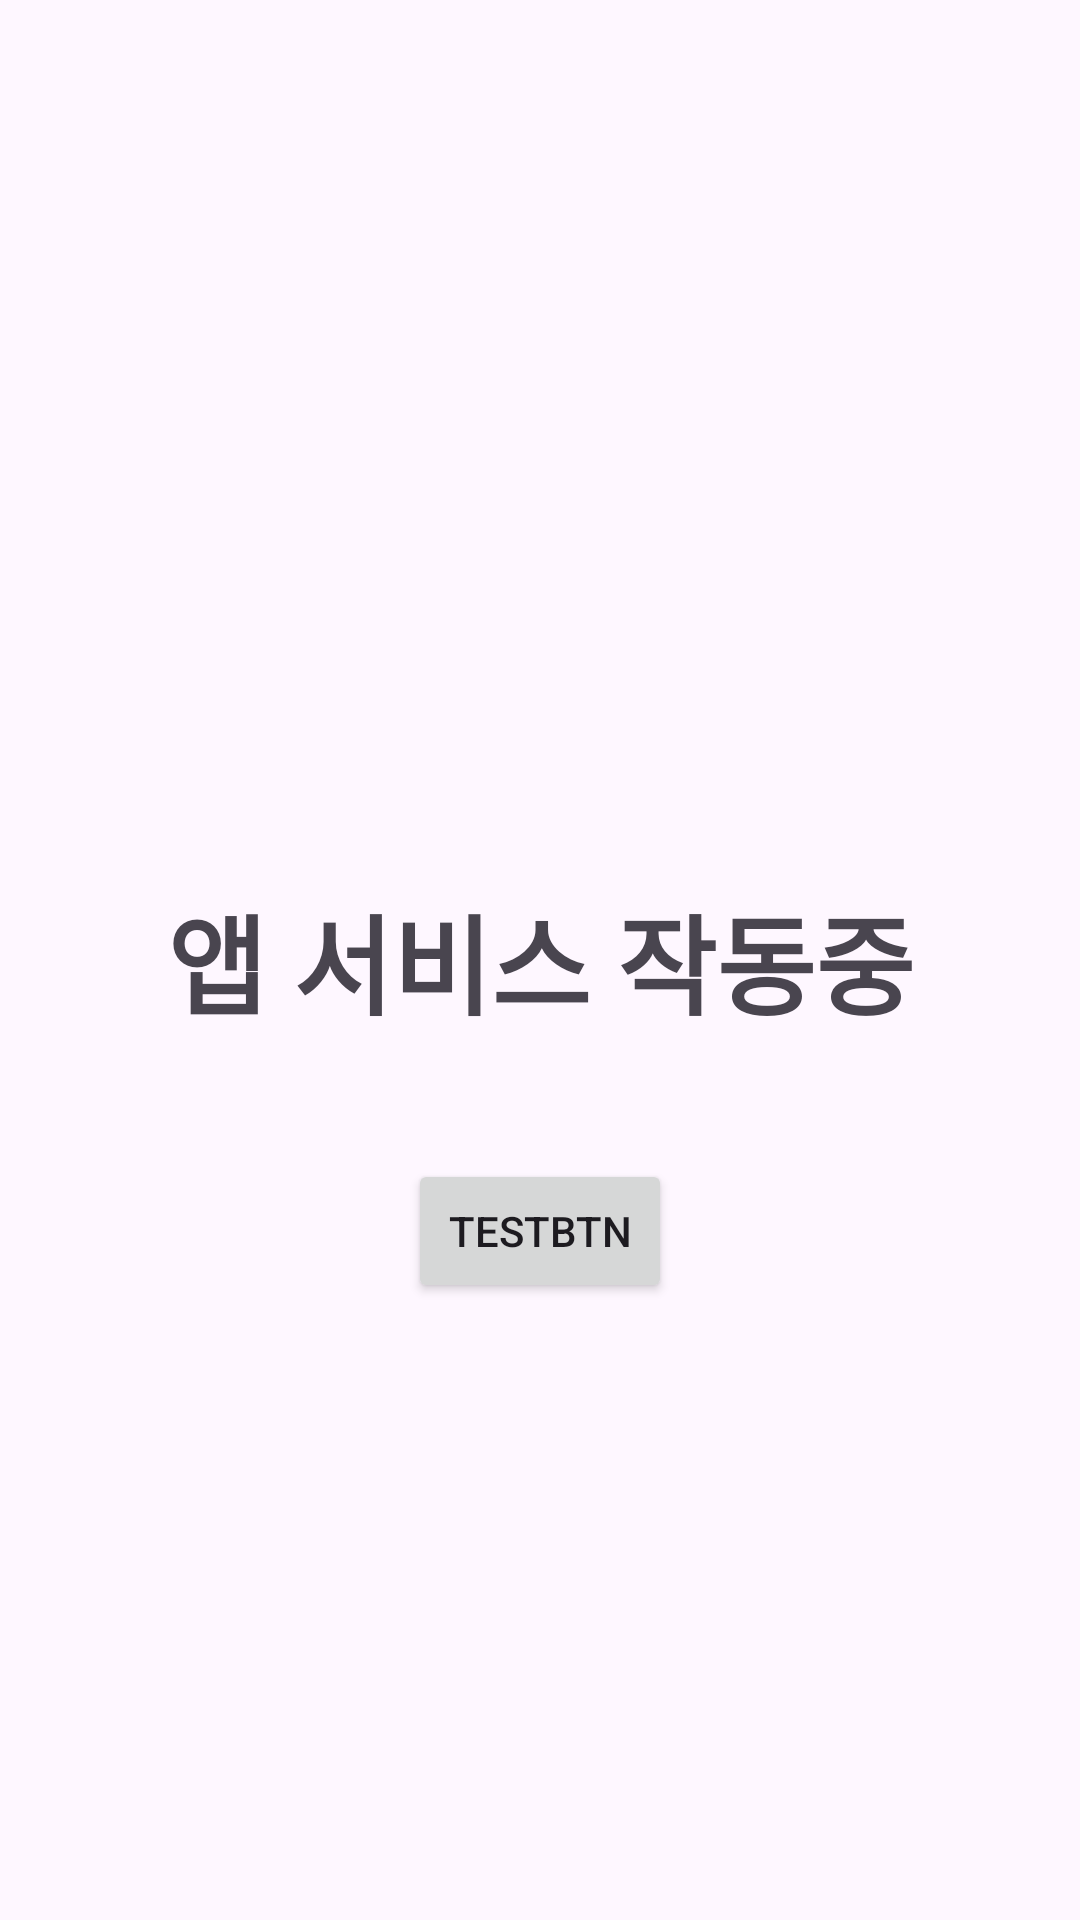

Reconstruct the res/layout file that produces this screen, plus the resources it refers to.
<!-- AndroidManifest.xml: application theme Theme.CallGuardAI -->
<!-- res/layout/activity_main.xml -->
<?xml version="1.0" encoding="utf-8"?>
<androidx.constraintlayout.widget.ConstraintLayout xmlns:android="http://schemas.android.com/apk/res/android"
    xmlns:app="http://schemas.android.com/apk/res-auto"
    xmlns:tools="http://schemas.android.com/tools"
    android:layout_width="match_parent"
    android:layout_height="match_parent"
    android:fillViewport="true">

    <androidx.appcompat.widget.AppCompatTextView
        android:id="@+id/serviceOnText"
        android:layout_width="wrap_content"
        android:layout_height="wrap_content"
        android:text="앱 서비스 작동중"
        android:textSize="36sp"
        android:textStyle="bold"
        app:layout_constraintBottom_toBottomOf="parent"
        app:layout_constraintLeft_toLeftOf="parent"
        app:layout_constraintRight_toRightOf="parent"
        app:layout_constraintTop_toTopOf="parent" />

    <Button
        android:layout_width="wrap_content"
        android:layout_height="wrap_content"
        android:id="@+id/testBtn"
        android:text="testBtn"
        app:layout_constraintTop_toBottomOf="@id/serviceOnText"
        app:layout_constraintStart_toStartOf="parent"
        app:layout_constraintEnd_toEndOf="parent"
        android:layout_marginTop="40dp"/>
</androidx.constraintlayout.widget.ConstraintLayout>


    
    
    
    
    

    
    
    
    
    
    
    
    
    
    


    
    
    
    
    
    
    


    
    
    
    
    

    
    
    
    

    
    
    
    
    
    
    

    
    
    
    
    

    
    
    

    
    
    
    
    
    
    
<!-- resources referenced by this layout -->
<resources>
  <style name="Theme.CallGuardAI" parent="Base.Theme.CallGuardAI" />
  <style name="Base.Theme.CallGuardAI" parent="Theme.Material3.DayNight.NoActionBar">
          <item name="android:statusBarColor">@android:color/white</item>
          <item name="android:windowLightStatusBar">true</item>
          <item name="android:windowLightNavigationBar">true</item>
  
          
          
      </style>
</resources>
